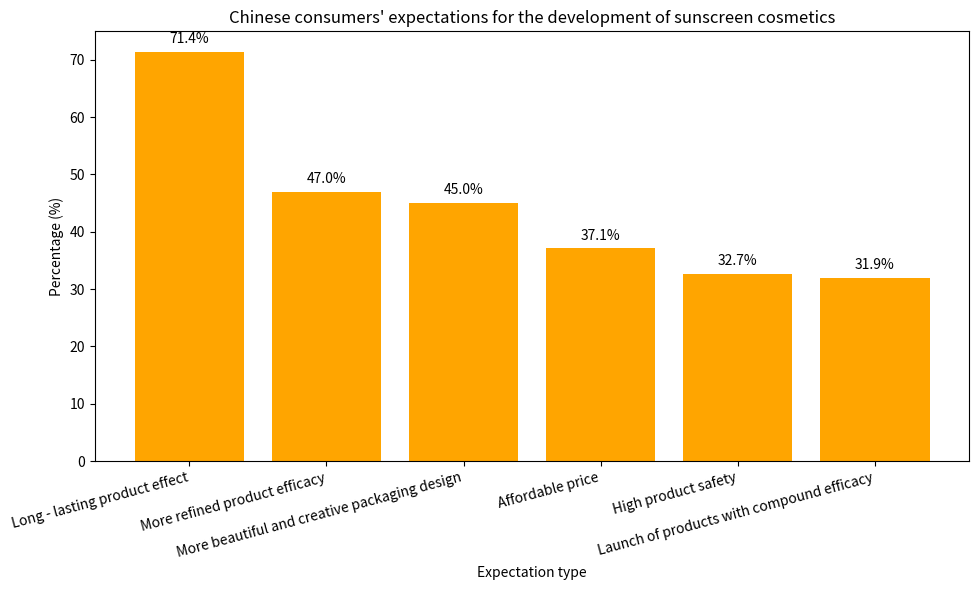

Generate this figure with matplotlib:
import matplotlib.pyplot as plt
import numpy as np

# Data
expectations = ["Long - lasting product effect", "More refined product efficacy", "More beautiful and creative packaging design", 
                "Affordable price", "High product safety", "Launch of products with compound efficacy"]
percentages = [71.4, 47.0, 45.0, 37.1, 32.7, 31.9]

x = np.arange(len(expectations))

fig, ax = plt.subplots(figsize=(10, 6))

# Draw a bar chart
bars = ax.bar(x, percentages, color='orange')

# Add numerical annotations
for i, percentage in enumerate(percentages):
    ax.text(i, percentage + 1, f'{percentage}%', ha='center', va='bottom')

# Set the axes
ax.set_ylabel('Percentage (%)')
ax.set_xlabel('Expectation type')
ax.set_xticks(x)
ax.set_xticklabels(expectations, rotation=15, ha='right')
ax.set_title('Chinese consumers\' expectations for the development of sunscreen cosmetics')

plt.tight_layout()
plt.show()
